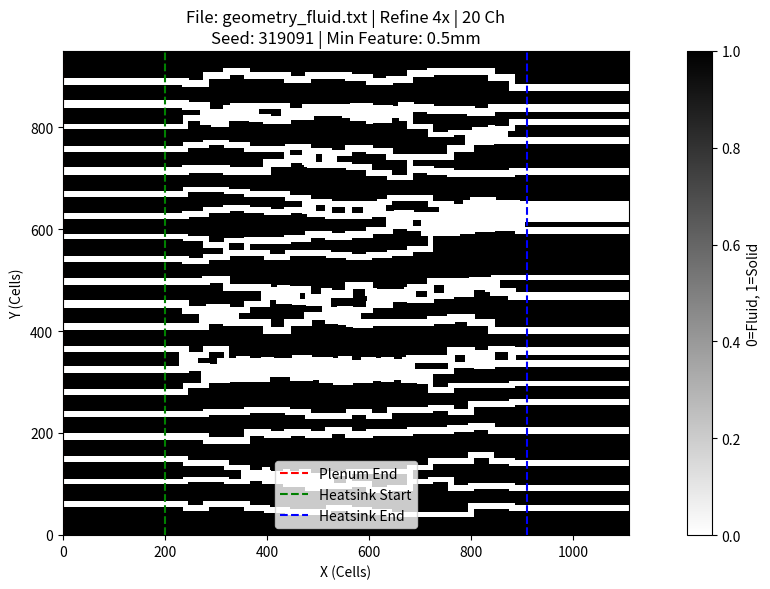

Here is the Python script that generated this plot:
import numpy as np
import scipy.ndimage
import matplotlib.pyplot as plt
import os

# =============================================================================
# 1. PHYSICAL GEOMETRY DEFINITIONS (FIXED CONSTANTS)
# =============================================================================
# Units: meters

# Overall Domain
Lx_inlet    = 0.010      # 10 mm Inlet Buffer
Lx_heatsink = 0.0355      # Heatsink/Power map Length
Lx_outlet   = 0.010      # 10 mm Outlet Buffer
Ly_total    = 0.0475      # Total Height

# === MINIMUM FEATURE SIZE ENFORCEMENT ===
MIN_FEATURE_SIZE = 0.0005 # 0.5 mm Minimum Feature Size (Fluid or Solid)
min_solid_width = 0.002  # 2 mm Minimum solid width at top/bottom (boundary condition)

# Out-of-plane channel height for 2.5D model (Ht in governing equations)
Ht_channel  = 4/1000     # 4 mm fin height

# Random Seed for reproducible geometry
RANDOM_SEED = np.random.randint(0, 1000000)
print(f"GENERATED RANDOM SEED: {RANDOM_SEED}")

# Channel / network settings
num_channels = 20         # Number of inlet "lanes" (and outlet lanes)
U_inlet_phys = 1         # m/s
HeatFlux     = 100.0     # W/cm^2

# --- INLET/OUTLET CHANNEL LOGIC ---
# 1.0 means channels extend through whole inlet (no open plenum).
inlet_channel_extension_frac = 1
inlet_plenum_fraction = max(0.0, min(1.0, 1.0 - inlet_channel_extension_frac))

# =============================================================================
# 2. MESH REFINEMENT SETTINGS
# =============================================================================
REFINEMENT_FACTOR = 4
BASE_CELLS_PER_CHANNEL = 5  # base cells per nominal width (used to set dx)

# Use a nominal width to set dx; actual widths are quantized to integer cells.
w_nominal = 0.0010  # 1.0 mm nominal for resolution choice

target_cells_channel = BASE_CELLS_PER_CHANNEL * REFINEMENT_FACTOR
dx = w_nominal / target_cells_channel
dy = dx

# Ensure minimum interior solid width is at least 3.5 cells to prevent singularities
min_solid_interior = max(MIN_FEATURE_SIZE, 3.5 * dx)
# Ensure minimum channel width is at least 3.5 cells
w_channel_min = max(MIN_FEATURE_SIZE, 3.5 * dx)
w_channel_max = max(0.0007, w_channel_min + 0.0002)

print("-" * 60)
print(f"GEOMETRY GENERATION (Refinement: {REFINEMENT_FACTOR}x)")
print("-" * 60)
print(f"Nominal Width for dx: {w_nominal*1000:.3f} mm")
print(f"Target Cells per Nominal Width: {target_cells_channel}")
print(f"Computed Cell Size (dx): {dx*1e6:.1f} microns")

# Grid Dimensions
N_inlet    = int(round(Lx_inlet / dx))
N_heatsink = int(round(Lx_heatsink / dx))
N_outlet   = int(round(Lx_outlet / dx))
N_total    = N_inlet + N_heatsink + N_outlet

M_total    = int(round(Ly_total / dy))

# Inlet plenum split
N_inlet_plenum = int(round(N_inlet * inlet_plenum_fraction))

print(f"Grid Size: {N_total} x {M_total}")
print(f"Inlet Plenum Ends at Cell: {N_inlet_plenum}")

# Thermal cropping indices (USED LATER)
x_start_fin = N_inlet
x_end_fin   = N_inlet + N_heatsink

# =============================================================================
# 4. BUILD GEOMETRY MATRIX (STRAIGHT IN/OUT + MEANDERING HEATSINK)
# =============================================================================
# 1 = Solid, 0 = Fluid
geometry = np.ones((M_total, N_total), dtype=int)

# --- A. Create Inlet Plenum (Fully Open) ---
if N_inlet_plenum > 0:
    geometry[:, 0:N_inlet_plenum] = 0

# ----------------------------
# RANDOM NETWORK KNOBS
# ----------------------------
rng = np.random.default_rng(RANDOM_SEED)

# Routing resolution (routing step in fine-grid cells)
ROUTE_STEP_CELLS = 4

# Simultaneous Routing Parameters
SPLIT_PROB = 0.2        # Probability to split if width allows
WANDER_INTENSITY = 0.4   # Standard deviation of y-perturbation per step (in routing units)
MERGE_OVERLAP_FACTOR = 0.5 # Fraction of sum-of-widths to trigger merge

# Manhattan / Stepped Routing
MANHATTAN_ROUTING = True
TURN_STEP_INTERVAL = 10   # Steps between potential turns
TURN_MAGNITUDE = 2      # Standard deviation for the "jump" when turning

# =====================================================================
# Helper functions
# =====================================================================
def clamp(v, lo, hi):
    return max(lo, min(hi, v))

def to_fine(i_r, j_r):
    """Routing coords -> fine-grid coords (x=i_f, y=j_f)."""
    return int(i_r * ROUTE_STEP_CELLS), int(j_r * ROUTE_STEP_CELLS)

def carve_disk(geom, i_f, j_f, w_cells):
    """Carve a small square 'disk' centered at (i_f,j_f) with width w_cells."""
    r = max(1, w_cells // 2)
    j0 = clamp(j_f - r, 1, M_total - 2)
    j1 = clamp(j_f + r + 1, 1, M_total - 1)
    i0 = clamp(i_f - r, 0, N_total - 1)
    i1 = clamp(i_f + r + 1, 0, N_total)
    geom[j0:j1, i0:i1] = 0

def carve_segment(geom, a, b, w_cells):
    """Carve an axis-aligned segment between fine points a and b."""
    (i0, j0), (i1, j1) = a, b
    if i0 == i1:
        step = 1 if j1 >= j0 else -1
        for j in range(j0, j1 + step, step):
            carve_disk(geom, i0, j, w_cells)
    elif j0 == j1:
        step = 1 if i1 >= i0 else -1
        for i in range(i0, i1 + step, step):
            carve_disk(geom, i, j0, w_cells)
    else:
        # Simple interpolation for non-axis aligned (used for bridges)
        dist = max(abs(i1-i0), abs(j1-j0))
        if dist == 0: return
        for s in range(dist + 1):
            t = s / dist
            fi = int(i0 + t * (i1 - i0))
            fj = int(j0 + t * (j1 - j0))
            carve_disk(geom, fi, fj, w_cells)

def carve_straight_x(geom, x0, x1, j_f, w_cells):
    """Carve straight in x from x0 to x1 at constant y=j_f (fine coords)."""
    step = 1 if x1 >= x0 else -1
    for i in range(x0, x1 + step, step):
        carve_disk(geom, i, j_f, w_cells)

# =====================================================================
# Generate inlet/outlet lane rows and carve
# =====================================================================
Rx = max(3, N_total // ROUTE_STEP_CELLS)
Ry = max(3, M_total // ROUTE_STEP_CELLS)

# Convert key x positions to routing coords
x_hs_start_r   = max(0, x_start_fin   // ROUTE_STEP_CELLS)
x_hs_end_r     = max(1, (x_end_fin-1) // ROUTE_STEP_CELLS)   # last routing col in heatsink

# Calculate Y-limits in Routing Coords
dy_route = dy * ROUTE_STEP_CELLS
j_r_min_margin = int(np.ceil(min_solid_width / dy_route))
j_r_max_margin = int(np.floor((Ly_total - min_solid_width) / dy_route))

# Ensure we don't go out of grid bounds (keeping the original 1 buffer just in case)
j_r_min_margin = max(1, j_r_min_margin)
j_r_max_margin = min(Ry - 2, j_r_max_margin)

print(f"Routing Y-limits: {j_r_min_margin} to {j_r_max_margin}")

# -------------------------
# 1) INITIALIZE INLET CHANNELS
# -------------------------
active_channels = []
for k in range(num_channels):
    # Distribute k uniformly between j_r_min_margin and j_r_max_margin
    # fraction goes from 0 to 1
    frac = (k + 0.5) / num_channels
    j_r = j_r_min_margin + frac * (j_r_max_margin - j_r_min_margin)
    
    j_r = int(round(j_r))
    j_r = clamp(j_r, j_r_min_margin, j_r_max_margin)
    
    # Random initial width
    w_phys = rng.uniform(w_channel_min, w_channel_max)
    
    active_channels.append({
        'y': float(j_r),
        'w': w_phys,
        'id': k,
        'last_x': x_hs_start_r,
        'last_y': float(j_r),
        'cooldown': 0  # Steps until eligible for merge
    })
    
    # Carve Straight Inlet
    w_cells = max(1, int(round(w_phys / dx)))
    _, j_f = to_fine(x_hs_start_r, j_r)
    carve_straight_x(geometry, N_inlet_plenum, x_start_fin, j_f, w_cells)

# -------------------------
# 2) SIMULTANEOUS ROUTING (MERGE/SPLIT)
# -------------------------
next_id = num_channels

for x_r in range(x_hs_start_r + 1, x_hs_end_r + 1):
    
    # Decrement Cooldowns
    for ch in active_channels:
        if ch['cooldown'] > 0:
            ch['cooldown'] -= 1

    # A. Move / Wander
    for ch in active_channels:
        delta = 0.0
        
        if MANHATTAN_ROUTING:
            # Only turn at specific intervals
            step_idx = x_r - x_hs_start_r
            if step_idx % TURN_STEP_INTERVAL == 0:
                delta = rng.normal(0, TURN_MAGNITUDE)
        else:
            # Continuous wandering
            delta = rng.normal(0, WANDER_INTENSITY)
            
        ch['y'] = clamp(ch['y'] + delta, j_r_min_margin, j_r_max_margin)

    # B. Draw Movement Segment (from x-1 to x)
    for ch in active_channels:
        w_cells = max(1, int(round(ch['w'] / dx)))
        
        if MANHATTAN_ROUTING:
            # L-shaped carving: Horizontal then Vertical
            # 1. Horizontal: (last_x, last_y) -> (x_r, last_y)
            p_start = to_fine(ch['last_x'], int(round(ch['last_y'])))
            p_corner = to_fine(x_r, int(round(ch['last_y'])))
            carve_segment(geometry, p_start, p_corner, w_cells)
            
            # 2. Vertical: (x_r, last_y) -> (x_r, y)
            p_end = to_fine(x_r, int(round(ch['y'])))
            carve_segment(geometry, p_corner, p_end, w_cells)
        else:
            # Direct diagonal carving
            p_prev = to_fine(ch['last_x'], int(round(ch['last_y'])))
            p_curr = to_fine(x_r, int(round(ch['y'])))
            carve_segment(geometry, p_prev, p_curr, w_cells)
        
        # Update last pos
        ch['last_x'] = x_r
        ch['last_y'] = ch['y']

    # C. Merge Logic
    active_channels.sort(key=lambda c: c['y'])
    merged_channels = []
    
    if active_channels:
        curr = active_channels[0]
        for next_ch in active_channels[1:]:
            # Check cooldowns
            if curr['cooldown'] > 0 or next_ch['cooldown'] > 0:
                merged_channels.append(curr)
                curr = next_ch
                continue

            # Check distance in physical units (approx)
            # dy is physical height of one fine cell
            # y in routing coords. 
            # Physical y distance = (next_ch.y - curr.y) * ROUTE_STEP_CELLS * dy
            # But widths are in meters.
            
            y_dist_phys = (next_ch['y'] - curr['y']) * ROUTE_STEP_CELLS * dy
            width_sum = curr['w'] + next_ch['w']
            gap = y_dist_phys - 0.5 * width_sum
            
            # Merge if the wall between them is too thin
            # Resolution-Aware: add a buffer of 1.5 dx to account for rounding jitter
            if gap < (min_solid_interior + 1.5 * dx):
                # MERGE
                new_w = curr['w'] + next_ch['w']
                # Weighted average for new y
                new_y = (curr['y'] * curr['w'] + next_ch['y'] * next_ch['w']) / new_w
                

                # Create merged channel
                new_ch = {
                    'y': new_y,
                    'w': new_w,
                    'id': next_id,
                    'last_x': x_r,
                    'last_y': new_y,
                    'cooldown': 0
                }
                next_id += 1
                
                # Draw Bridges from old tips to new merge point
                p_curr_old = to_fine(x_r, int(round(curr['y'])))
                p_next_old = to_fine(x_r, int(round(next_ch['y'])))
                p_merge    = to_fine(x_r, int(round(new_y)))
                
                w_curr_cells = max(1, int(round(curr['w'] / dx)))
                w_next_cells = max(1, int(round(next_ch['w'] / dx)))
                
                carve_segment(geometry, p_curr_old, p_merge, w_curr_cells)
                carve_segment(geometry, p_next_old, p_merge, w_next_cells)
                
                curr = new_ch
            else:
                merged_channels.append(curr)
                curr = next_ch
        merged_channels.append(curr)
        active_channels = merged_channels

    # D. Split Logic
    final_channels = []
    for ch in active_channels:
        # Check if wide enough to split (must result in at least 2 * w_min)
        if ch['w'] >= 2.0 * w_channel_min and rng.random() < SPLIT_PROB:
            # SPLIT
            # Ensure upper bound is at least lower bound (handle float precision)
            high = max(w_channel_min, ch['w'] - w_channel_min)
            w1 = rng.uniform(w_channel_min, high)
            w2 = ch['w'] - w1
            
            # Calculate Safe Separation to avoid immediate re-merge
            # We need gap >= min_solid_interior
            # gap = sep_phys - 0.5*(w1+w2)
            # sep_phys >= min_solid_interior + 0.5*(w1+w2)
            
            sep_phys_min = min_solid_interior + 0.5 * (w1 + w2)
            # Convert to routing cells (approx y distance)
            # sep_cells = sep_phys / (ROUTE_STEP_CELLS * dy)
            min_sep_cells = sep_phys_min / (ROUTE_STEP_CELLS * dy)
            
            sep = max(2.0, min_sep_cells * 1.1) # Add 10% buffer

            y1 = clamp(ch['y'] - sep/2, j_r_min_margin, j_r_max_margin)
            y2 = clamp(ch['y'] + sep/2, j_r_min_margin, j_r_max_margin)
            
            # Set cooldown to prevent immediate re-merge
            cooldown_steps = 8
            
            ch1 = {'y': y1, 'w': w1, 'id': next_id,   'last_x': x_r, 'last_y': y1, 'cooldown': cooldown_steps}
            ch2 = {'y': y2, 'w': w2, 'id': next_id+1, 'last_x': x_r, 'last_y': y2, 'cooldown': cooldown_steps}
            next_id += 2
            
            # Draw Bridges
            p_orig = to_fine(x_r, int(round(ch['y'])))
            p_new1 = to_fine(x_r, int(round(y1)))
            p_new2 = to_fine(x_r, int(round(y2)))
            
            w1_cells = max(1, int(round(w1 / dx)))
            w2_cells = max(1, int(round(w2 / dx)))
            
            carve_segment(geometry, p_orig, p_new1, w1_cells)
            carve_segment(geometry, p_orig, p_new2, w2_cells)
            
            final_channels.append(ch1)
            final_channels.append(ch2)
        else:
            final_channels.append(ch)
    
    active_channels = final_channels

# -------------------------
# 3) STRAIGHT OUTLET REGION
# -------------------------
# Extend whatever channels remain at the end
for ch in active_channels:
    w_cells = max(1, int(round(ch['w'] / dx)))
    _, j_f = to_fine(x_hs_end_r, int(round(ch['y'])))
    carve_straight_x(geometry, x_end_fin, N_total - 1, j_f, w_cells)

# Ensure top/bottom walls solid
geometry[0, :] = 1
geometry[-1, :] = 1

# --- 4.5 ROBUST MORPHOLOGICAL CLEANUP (SCIPY) ---

def cleanup_topology(geom, dx_val):
    # 1. Enforce Minimum Solid Width (Opening on Solids)
    # Any solid feature cannot be smaller than MIN_FEATURE_SIZE
    
    # Calculate kernel size (in pixels)
    # We want to remove solids thinner than min_width.
    # Opening with a kernel of size K essentially keeps only things where K fits.
    
    min_pixels = int(np.ceil(MIN_FEATURE_SIZE / dx_val))
    print(f"Morphological Cleanup: Minimum Feature = {MIN_FEATURE_SIZE*1000} mm -> {min_pixels} pixels")
    
    # Create structure element (Square for Manhattan corners)
    # Using a fully connected square (1s) of size (min_pixels x min_pixels)
    # This preserves sharp corners while ensuring no feature is thinner than min_pixels.
    
    structure = np.ones((min_pixels, min_pixels), dtype=int)
    
    # Cast input to boolean (Solid is 1)
    solid_mask = (geom == 1)
    
    # Apply Binary Opening to Solids
    # This erodes (removes thin stuff) then dilates (restores bulk)
    cleaned_solid = scipy.ndimage.binary_opening(solid_mask, structure=structure)
    
    # Reconstruct geometry
    new_geom = np.zeros_like(geom, dtype=int)
    new_geom[cleaned_solid] = 1
    
    # 2. OPTIONAL: Enforce Minimum Fluid Width (Opening on Fluid / Closing on Solid)
    # If the user also wants to ensure no tiny fluid gaps, we would do opening on fluid.
    # The prompt specifically emphasized "material is at least...".
    # However, "no super small features... at the edge of a channel" implies fluid too.
    # Let's apply valid fluid cleanup too to be safe.
    
    fluid_mask = (new_geom == 0)
    cleaned_fluid = scipy.ndimage.binary_opening(fluid_mask, structure=structure)
    
    # Where fluid was removed (cleaned), it becomes solid?
    # This fills in tiny gaps.
    # Re-apply to geometry: if it's in cleaned_fluid, it's 0. Else 1.
    
    final_geom = np.ones_like(geom, dtype=int) # Default solid
    final_geom[cleaned_fluid] = 0           # Set confirmed fluid
    
    # Calculate how many pixels changed
    diff = np.sum(geom != final_geom)
    print(f"Cleanup finished. {diff} pixels changed.")
    
    return final_geom

# Apply cleanup
geometry = cleanup_topology(geometry, dx)

# Force top/bottom boundary again just in case cleanup ate the edges
geometry[0, :] = 1
geometry[-1, :] = 1

# =============================================================================
# 5. EXPORT FILES
# =============================================================================
OUTPUT_DIR = "ExportFiles"
if not os.path.exists(OUTPUT_DIR):
    os.makedirs(OUTPUT_DIR)

with open(os.path.join(OUTPUT_DIR, "fluid_params.txt"), "w") as f:
    f.write(f"{M_total} {N_total} {dy:.9f} {dx:.9f} {U_inlet_phys} {N_inlet} {N_outlet} {Ht_channel:.9f}")

np.savetxt(os.path.join(OUTPUT_DIR, "geometry_fluid.txt"), geometry, fmt='%d', delimiter='\t')

geo_therm = geometry[:, x_start_fin:x_end_fin]
q_flux_wm2 = HeatFlux * 10000.0

with open(os.path.join(OUTPUT_DIR, "thermal_params.txt"), "w") as f:
    f.write(f"{M_total} {N_heatsink} {dy:.9f} {dx:.9f} {q_flux_wm2} {Ht_channel:.9f}")

np.savetxt(os.path.join(OUTPUT_DIR, "geometry_thermal.txt"), geo_therm, fmt='%d', delimiter='\t')

print(f"Files saved to {OUTPUT_DIR}/")

# =============================================================================
# 6. VISUALIZATION
# =============================================================================
plt.figure(figsize=(12, 6))

plt.imshow(geometry, cmap='gray_r', origin='lower', interpolation='nearest')
plt.title(
    f"File: geometry_fluid.txt | Refine {REFINEMENT_FACTOR}x | {num_channels} Ch\n"
    f"Seed: {RANDOM_SEED} | Min Feature: {MIN_FEATURE_SIZE*1000}mm"
)
plt.xlabel("X (Cells)")
plt.ylabel("Y (Cells)")
plt.axvline(x=N_inlet_plenum, color='r', linestyle='--', label='Plenum End')
plt.axvline(x=N_inlet, color='g', linestyle='--', label='Heatsink Start')
plt.axvline(x=N_inlet + N_heatsink, color='b', linestyle='--', label='Heatsink End')
plt.colorbar(label="0=Fluid, 1=Solid")
plt.legend()

plt.tight_layout()
plt.savefig('geometry.png')
plt.show()
